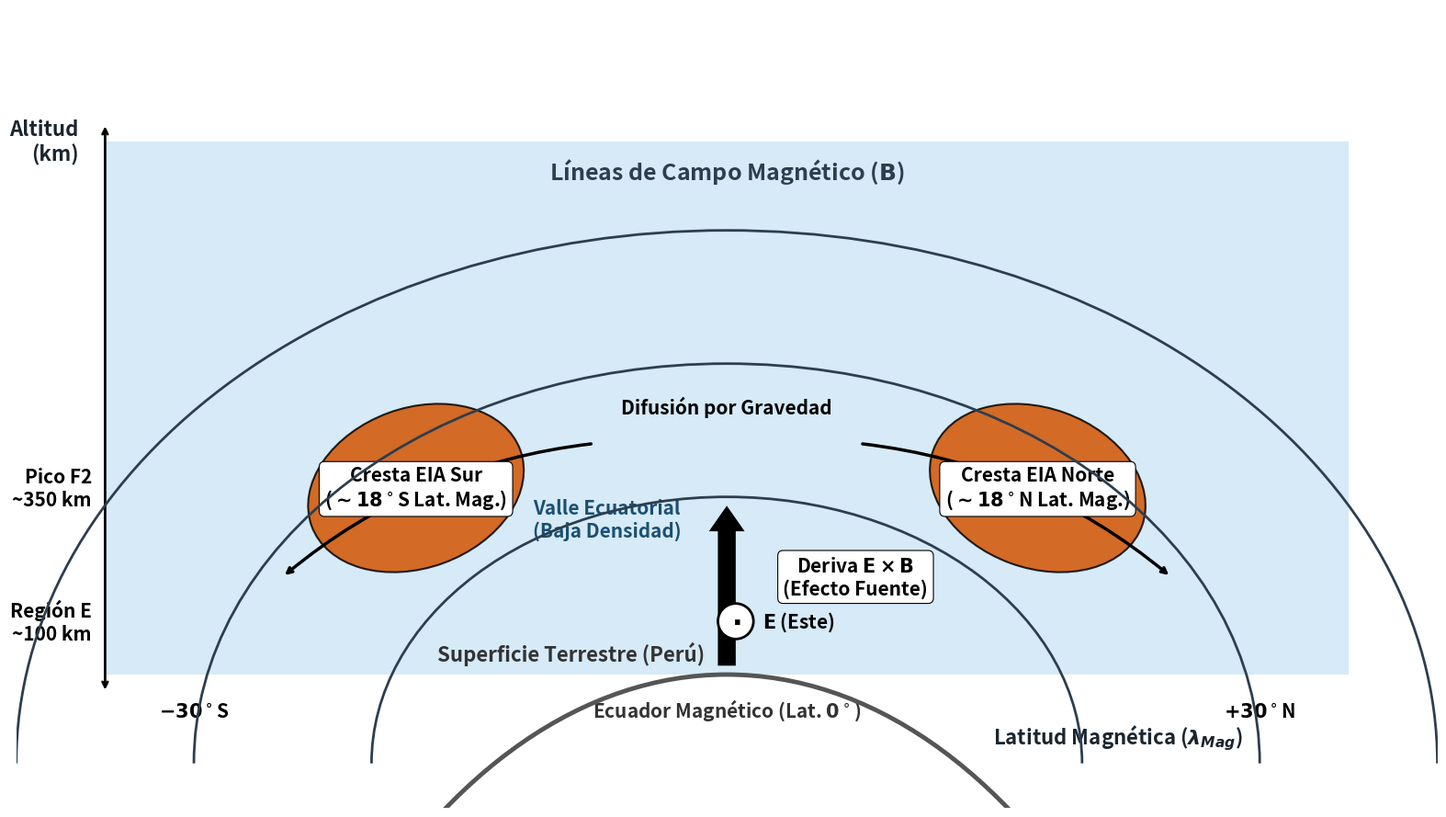

Generate this figure with matplotlib:
import matplotlib.pyplot as plt
import matplotlib.patches as patches
import numpy as np

# --- 1. CONFIGURACIÓN DE ALTA CALIDAD ---
plt.rcParams['figure.dpi'] = 300
plt.rcParams['font.family'] = 'sans-serif'
plt.rcParams['font.weight'] = 'bold'
plt.rcParams['text.color'] = '#000000'       # CAMBIO: Negro absoluto puro

fig, ax = plt.subplots(figsize=(16, 9)) 
ax.set_facecolor('#FFFFFF') 
ax.axis('off')

# --- 2. DEFINICIÓN DE LÍMITES Y COORDENADAS ---
ax.set_xlim(0, 16)
ax.set_ylim(0, 9)

# --- 3. PALETA DE COLORES ACADÉMICOS ACTUALIZADA ---
COLOR_BORDE = '#1A252F'       # CAMBIO: Azul oscuro casi negro para mayor impacto
COLOR_PLASMA = '#AED6F1'   
COLOR_HIGH_DENS = '#D35400'   # CAMBIO: Naranja quemado con mayor contraste
COLOR_LOW_DENS = '#1B4F72'    # CAMBIO: Azul marino profundo para resaltar el texto del valle
COLOR_B_FIELD = '#2C3E50'     # CAMBIO: Gris pizarra oscuro para líneas B claras
COLOR_TEXTO_PURO = '#000000'  # CAMBIO: Negro puro explícito

# CAMBIO: Aumento general en la escala de las fuentes para legibilidad A4/Carta
font_standard_bold = {'weight': 'bold', 'size': 16, 'color': COLOR_BORDE, 'family': 'sans-serif'}

# --- 4. DATOS Y DIBUJO GEOMÉTRICO ---
x_min_graph, x_max_graph = 1.0, 15.0
y_min_graph, y_max_graph = 1.0, 7.5
x_equator = 8.0 
y_ground = 1.5 

# --- 4a. SUPERFICIE TERRESTRE Y ALTITUDES ---
earth_arc = patches.Arc((x_equator, y_ground - 10.0), 12.0, 20.0, theta1=0, theta2=180,
                        linewidth=3.5, edgecolor='#555555', zorder=5) # CAMBIO: Arco más grueso
ax.add_patch(earth_arc)

# CAMBIO: Textos de la Tierra y Ecuador con fuentes más grandes y oscuras
ax.text(x_equator-1.75, y_ground + 0.1, "Superficie Terrestre (Perú)",
        ha='center', va='bottom', fontsize=16, fontweight='bold', color='#333333')
ax.text(x_equator, y_ground - 0.25, "Ecuador Magnético (Lat. $0^\circ$)",
        ha='center', va='top', fontsize=15, fontweight='bold', color='#333333')

# Flecha de Altitud
ax.annotate('', xy=(x_min_graph, y_max_graph + 0.2), xytext=(x_min_graph, y_ground - 0.2),
            arrowprops=dict(arrowstyle="<->", color=COLOR_TEXTO_PURO, lw=2.0, zorder=5))
ax.text(x_min_graph - 0.3, y_max_graph, "Altitud\n(km)", ha='right', va='center', **font_standard_bold)

alt_E = 100
alt_F_peak = 350
y_E = y_ground + (alt_E / 1000.0) * (y_max_graph - y_ground) 
y_F = y_ground + (alt_F_peak / 1000.0) * (y_max_graph - y_ground)

# CAMBIO: Incremento de tamaño en las etiquetas de altitud laterales (de 12 a 15)
ax.text(x_min_graph - 0.15, y_E, f"Región E\n~{alt_E} km", ha='right', va='center', fontsize=15, fontweight='bold', color=COLOR_TEXTO_PURO)
ax.text(x_min_graph - 0.15, y_F, f"Pico F2\n~{alt_F_peak} km", ha='right', va='center', fontsize=15, fontweight='bold', color=COLOR_TEXTO_PURO)

# Latitudes inferiores
ax.text(x_equator + 3.0, y_ground - 0.7, r"Latitud Magnética ($\lambda_{Mag}$)", ha='left', va='center', **font_standard_bold)
ax.text(x_min_graph + 1.0, y_ground - 0.3, r"$-30^\circ$S", ha='center', va='top', fontsize=15, fontweight='bold', color=COLOR_TEXTO_PURO)
ax.text(x_max_graph - 1.0, y_ground - 0.3, r"$+30^\circ$N", ha='center', va='top', fontsize=15, fontweight='bold', color=COLOR_TEXTO_PURO)

# --- 4b. FONDO DE PLASMA Y CRESTAS EIA ---
rect_plasma = patches.Rectangle((x_min_graph, y_ground), x_max_graph - x_min_graph, y_max_graph - y_ground,
                                facecolor=COLOR_PLASMA, alpha=0.5, zorder=1)
ax.add_patch(rect_plasma)

w_crest = 2.5
h_crest = 1.8
z_crests = 3

# Cresta Sur
ellipse_south = patches.Ellipse((x_equator - 3.5, y_F), w_crest, h_crest, angle=20,
                                facecolor=COLOR_HIGH_DENS, edgecolor=COLOR_TEXTO_PURO, linewidth=1.5, alpha=0.85, zorder=z_crests)
ax.add_patch(ellipse_south)
# CAMBIO: Caja con alpha=1.0 (sólida) y borde fino negro para legibilidad absoluta
ax.text(x_equator - 3.5, y_F, "Cresta EIA Sur\n" + r"($\sim 18^\circ$S Lat. Mag.)",
        ha='center', va='center', fontsize=15, fontweight='bold', color=COLOR_TEXTO_PURO, zorder=z_crests+1,
        bbox=dict(facecolor='white', alpha=1.0, edgecolor=COLOR_TEXTO_PURO, linewidth=0.8, boxstyle='round,pad=0.28'))

# Cresta Norte
ellipse_north = patches.Ellipse((x_equator + 3.5, y_F), w_crest, h_crest, angle=-20,
                                facecolor=COLOR_HIGH_DENS, edgecolor=COLOR_TEXTO_PURO, linewidth=1.5, alpha=0.85, zorder=z_crests)
ax.add_patch(ellipse_north)
ax.text(x_equator + 3.5, y_F, "Cresta EIA Norte\n" + r"($\sim 18^\circ$N Lat. Mag.)",
        ha='center', va='center', fontsize=15, fontweight='bold', color=COLOR_TEXTO_PURO, zorder=z_crests+1,
        bbox=dict(facecolor='white', alpha=1.0, edgecolor=COLOR_TEXTO_PURO, linewidth=0.8, boxstyle='round,pad=0.28'))

# Valle Ecuatorial
ax.text(x_equator-1.35, y_ground + 1.75, "Valle Ecuatorial\n(Baja Densidad)",
        ha='center', va='center', fontsize=15, fontweight='bold', color=COLOR_LOW_DENS, zorder=z_crests+1)

# --- 4c. DIBUJO ELECTRODINÁMICO ---
def draw_magnetic_arc(ax, center_x, center_y, width, height, zorder=10):
    # CAMBIO: Líneas de campo levemente más gruesas (de 1.5 a 2.0)
    arc = patches.Arc((center_x, center_y), width, height, theta1=0, theta2=180,
                       linewidth=2.0, edgecolor=COLOR_B_FIELD, linestyle='-', zorder=zorder)
    ax.add_patch(arc)

mag_y_center = y_ground - 1.0 
draw_magnetic_arc(ax, x_equator, mag_y_center, 16.0, 12.0)
draw_magnetic_arc(ax, x_equator, mag_y_center, 12.0, 9.0)
draw_magnetic_arc(ax, x_equator, mag_y_center, 8.0, 6.0)

ax.text(x_equator, y_max_graph - 0.5, r"Líneas de Campo Magnético ($\mathbf{B}$)",
        ha='center', va='bottom', fontsize=18, fontweight='bold', color=COLOR_B_FIELD)

# Vector Campo Eléctrico E
e_field_x, e_field_y = x_equator + 0.1, y_ground + 0.6
e_field_circle = patches.Circle((e_field_x, e_field_y), 0.2, linewidth=2.0, edgecolor=COLOR_TEXTO_PURO, facecolor='white', zorder=15)
ax.add_patch(e_field_circle)
ax.text(e_field_x, e_field_y, r"$\mathbf{\cdot}$", ha='center', va='center', fontsize=22, fontweight='bold', color=COLOR_TEXTO_PURO, zorder=16)
ax.text(e_field_x + 0.3, e_field_y, r"$\mathbf{E}$ (Este)", ha='left', va='center', fontsize=15, fontweight='bold', color=COLOR_TEXTO_PURO, zorder=16)

# VECTOR DERIVA E x B
ax.annotate('', xy=(x_equator, y_F - 0.2), xytext=(x_equator, y_ground + 0.1),
            arrowprops=dict(facecolor=COLOR_TEXTO_PURO, edgecolor='none', width=14, headwidth=28, headlength=20, zorder=20))
# CAMBIO: Caja sólida y bordes bien negros para la Deriva ExB
ax.text(x_equator+1.45, y_F - 1.0, r"Deriva $\mathbf{E} \times \mathbf{B}$" + "\n(Efecto Fuente)",
        ha='center', va='center', fontsize=15, fontweight='bold', color=COLOR_TEXTO_PURO, zorder=21,
        bbox=dict(facecolor='white', alpha=1.0, edgecolor=COLOR_TEXTO_PURO, linewidth=0.8, boxstyle='round,pad=0.28'))

# DIFUSIÓN POR GRAVEDAD
z_diff = 11
arrow_props_diff = dict(arrowstyle="->", color=COLOR_TEXTO_PURO, lw=2.5, connectionstyle="arc3,rad=-0.15", zorder=z_diff) # CAMBIO: Flechas más gruesas y negras

ax.annotate("", xy=(x_max_graph - 2.0, y_E + 0.5), xytext=(x_equator + 1.5, y_F + 0.5), arrowprops=arrow_props_diff)
arrow_props_diff['connectionstyle'] = "arc3,rad=0.15"
ax.annotate("", xy=(x_min_graph + 2.0, y_E + 0.5), xytext=(x_equator - 1.5, y_F + 0.5), arrowprops=arrow_props_diff)

# CAMBIO: Texto de difusión aumentado a tamaño 15 y color de alto contraste
ax.text(x_equator, y_F + 0.8, "Difusión por Gravedad",
        ha='center', va='bottom', fontsize=15, fontweight='bold', color=COLOR_TEXTO_PURO, zorder=z_diff+1)

# --- 5. EXPORTACIÓN ---
plt.tight_layout()

filename_base = 'Figura_2_1_Geofisica_EIA_EfectoFuente_Peru'
plt.savefig(filename_base + '.pdf', format='pdf', bbox_inches='tight')
plt.savefig(filename_base + '.png', format='png', bbox_inches='tight', dpi=300)

print(f"¡Imagen optimizada generada con éxito! Archivos de alto contraste creados: {filename_base}.pdf, {filename_base}.png")
